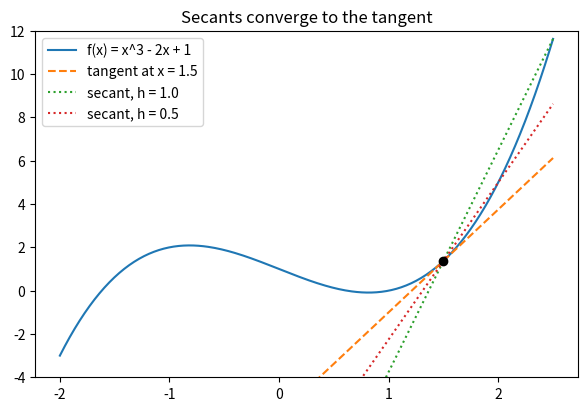

Source code (Python): (Note: this script raises an exception after producing the figure.)
from pathlib import Path

import matplotlib

matplotlib.use("Agg")
import matplotlib.pyplot as plt
import numpy as np
from scipy.differentiate import derivative


def forward_difference(f, x, h=1e-5):
    return (f(x + h) - f(x)) / h


def central_difference(f, x, h=1e-5):
    return (f(x + h) - f(x - h)) / (2 * h)


def cubic(x):
    return x**3 - 2 * x + 1


def cubic_derivative(x):
    return 3 * x**2 - 2


def sigmoid(x):
    return 1 / (1 + np.exp(-x))


def sigmoid_derivative(x):
    s = sigmoid(x)
    return s * (1 - s)


def tangent_line(f, df, x0):
    slope = df(x0)
    intercept = f(x0) - slope * x0
    return slope, intercept


def secant_slopes(f, x0, step_sizes):
    return [(h, (f(x0 + h) - f(x0)) / h) for h in step_sizes]


def main():
    print("=== Step 1: Slope of a secant line shrinking to a tangent ===")
    x0 = 1.5
    for h, slope in secant_slopes(cubic, x0, [1.0, 0.1, 0.01, 0.001, 0.0001]):
        print(f"  h = {h:<8} secant slope = {slope:.6f}")
    print(f"  exact derivative f'(1.5) = {cubic_derivative(x0):.6f}")

    print("\n=== Step 2: Numerical vs analytic derivatives ===")
    functions = {
        "x^3 - 2x + 1": (cubic, cubic_derivative),
        "sin(x)": (np.sin, np.cos),
        "exp(x)": (np.exp, np.exp),
        "log(x)": (np.log, lambda x: 1 / x),
        "sigmoid(x)": (sigmoid, sigmoid_derivative),
    }
    x_eval = 0.8
    print(f"  {'function':<14} {'analytic':>12} {'forward':>12} {'central':>12}")
    for name, (f, df) in functions.items():
        exact = df(x_eval)
        fwd = forward_difference(f, x_eval)
        ctr = central_difference(f, x_eval)
        print(f"  {name:<14} {exact:12.8f} {fwd:12.8f} {ctr:12.8f}")

    print("\n=== Step 3: How the step size h affects the error ===")
    exact = cubic_derivative(x0)
    print(f"  {'h':>8} {'forward error':>15} {'central error':>15}")
    for exponent in range(1, 13, 2):
        h = 10.0**-exponent
        fwd_err = abs(forward_difference(cubic, x0, h) - exact)
        ctr_err = abs(central_difference(cubic, x0, h) - exact)
        print(f"  {h:8.0e} {fwd_err:15.3e} {ctr_err:15.3e}")

    print("\n=== Step 4: Tangent line as a local linear approximation ===")
    slope, intercept = tangent_line(cubic, cubic_derivative, x0)
    print(f"  tangent at x = {x0}: y = {slope:.3f}x {intercept:+.3f}")
    for dx in [0.01, 0.1, 0.5, 1.0]:
        true_value = cubic(x0 + dx)
        approx_value = slope * (x0 + dx) + intercept
        print(f"  dx = {dx:<5} f = {true_value:9.4f} tangent = {approx_value:9.4f} gap = {abs(true_value - approx_value):.4f}")

    print("\n=== Step 5: Where is the derivative zero? ===")
    critical_points = np.array([-np.sqrt(2 / 3), np.sqrt(2 / 3)])
    for c in critical_points:
        print(f"  x = {c:+.4f}  f'(x) = {cubic_derivative(c):+.2e}  f(x) = {cubic(c):.4f}")

    print("\n=== Use It: NumPy and SciPy ===")
    grid = np.linspace(-2, 2, 401)
    numpy_slopes = np.gradient(cubic(grid), grid)
    max_gap = np.max(np.abs(numpy_slopes[1:-1] - cubic_derivative(grid[1:-1])))
    print(f"  np.gradient on a 401-point grid, max interior error: {max_gap:.2e}")
    result = derivative(cubic, x0)
    print(f"  scipy.differentiate.derivative at x = {x0}: {result.df:.10f} (exact {exact:.10f})")
    poly = np.polynomial.Polynomial([1, -2, 0, 1])
    print(f"  np.polynomial derivative coefficients: {poly.deriv().coef}")

    fig, ax = plt.subplots(figsize=(7, 4.5))
    xs = np.linspace(-2, 2.5, 300)
    ax.plot(xs, cubic(xs), label="f(x) = x^3 - 2x + 1")
    ax.plot(xs, slope * xs + intercept, "--", label=f"tangent at x = {x0}")
    for h in [1.0, 0.5]:
        secant_slope = (cubic(x0 + h) - cubic(x0)) / h
        ax.plot(xs, cubic(x0) + secant_slope * (xs - x0), ":", label=f"secant, h = {h}")
    ax.scatter([x0], [cubic(x0)], color="black", zorder=3)
    ax.set_ylim(-4, 12)
    ax.legend()
    ax.set_title("Secants converge to the tangent")
    output_path = Path(__file__).parent / "derivatives.png"
    fig.savefig(output_path, dpi=120, bbox_inches="tight")
    print(f"\nSaved plot to {output_path.name}")


if __name__ == "__main__":
    main()
